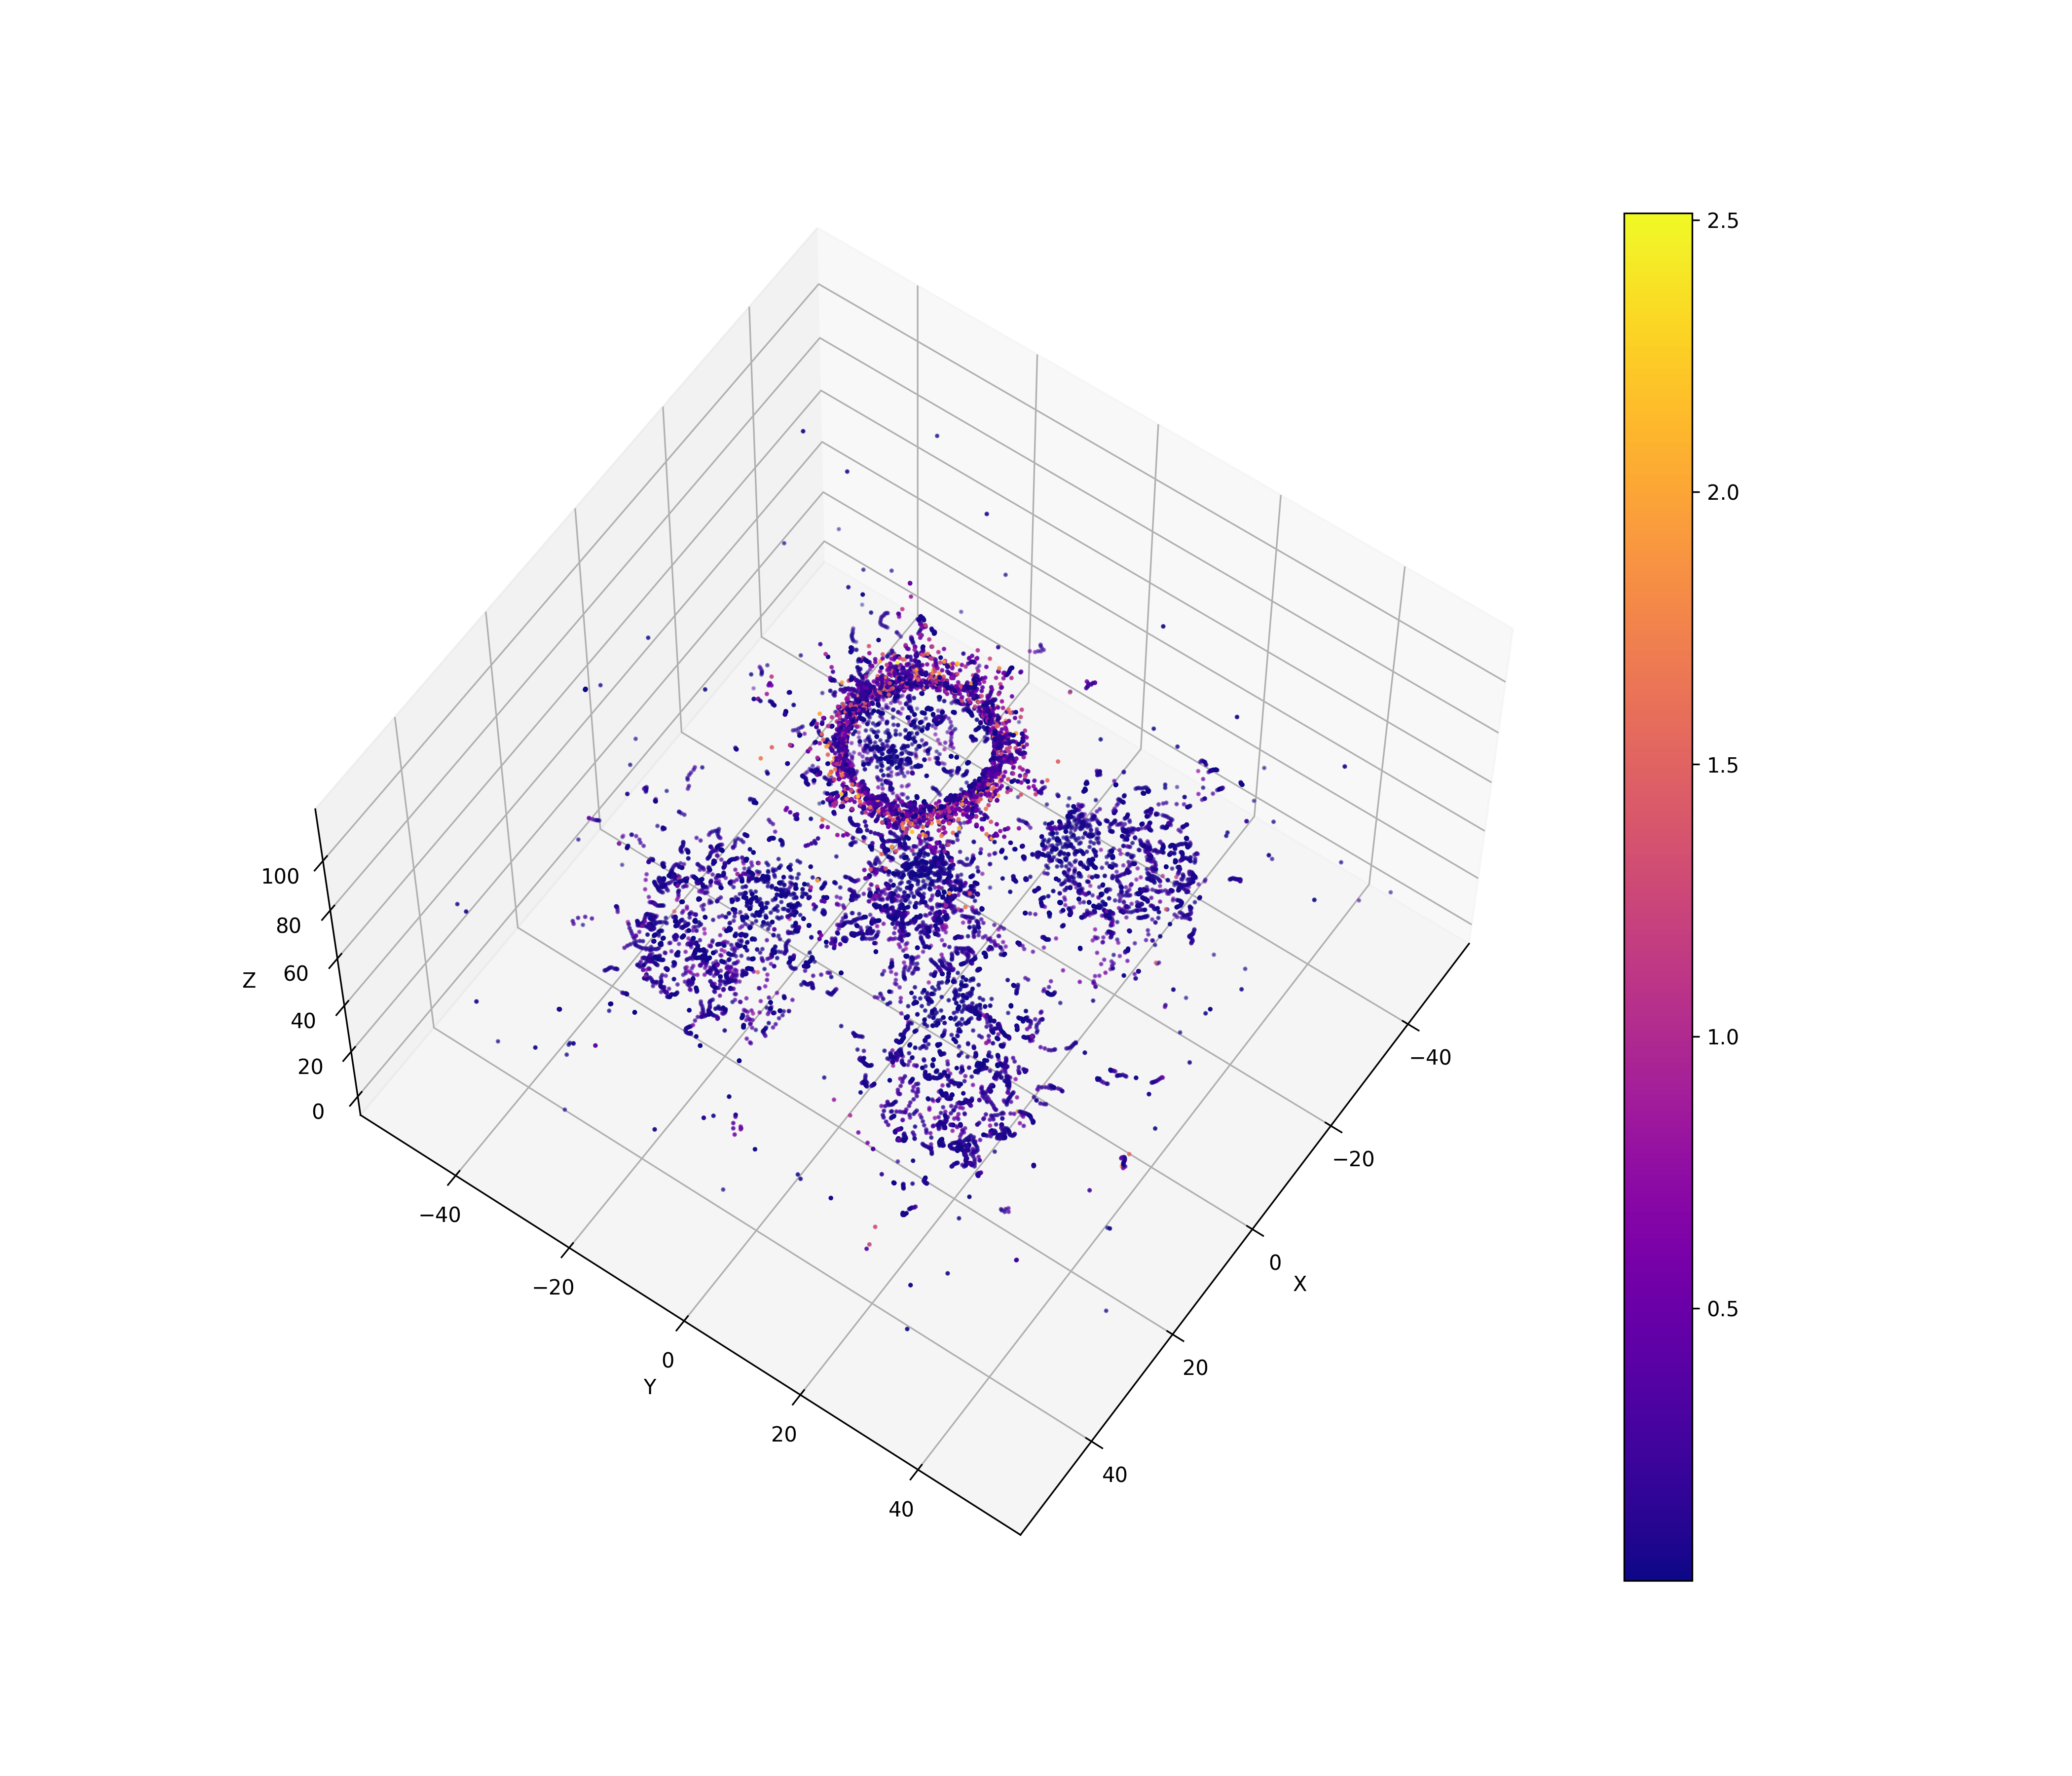

The file beside this chart, header and first rows:
6997, 4.12312, 11.3836, 38.1351, 0.00749167
6997, 3.481, 10.72, 58.3, 0.00155
6997, 3.478, 10.72, 58.3, 0.03773
6997, 7.109, 9.901, 56.78, 0.06077
6997, 8.847, 17.99, 48.29, 0.00155
6997, 8.845, 18, 48.29, 0.04233
6997, 24.49, 4.089, 53.04, 0.004535
6997, 13.39, -3.989, 110.9, 0.419
6997, 13.39, -3.988, 110.9, 0.001828
6997, 13.37, -3.982, 110.8, 0.03832
6997, 13.37, -3.977, 110.7, 0.07006
6997, 13.45, -4.251, 109.6, 0.5965
6997, 13.5, -4.949, 108.5, 0.4221
6997, 13.4, -5.241, 108.3, 0.1236
6997, 13.46, -5.064, 108.9, 0.81
6997, 13.81, -5.28, 108.4, 0.4902
6997, 13.81, -5.307, 108.4, 0.1469
6997, 4.706, 47.86, 61.67, 0.01893
8491, -7.203, -1.598, 50.54, 0.4413
8491, -7.289, -1.598, 50.35, 0.06699
8491, -7.391, -1.595, 50.2, 0.06567
8491, -7.615, -1.558, 50.01, 0.09663
8491, -7.493, -1.381, 50.04, 0.08026
8491, -7.347, -1.23, 50.04, 0.07088
8491, -7.174, -1.13, 50.01, 0.07416
8491, -7.023, -1.145, 49.89, 0.06802
8491, -6.927, -1.136, 49.74, 0.07566
8491, -6.919, -1.124, 49.7, 0.01167
8491, -3.966, -0.364, 56.99, 0.1198
8491, -3.957, -0.4549, 56.65, 0.1177
8491, -3.952, -0.3927, 56.36, 0.1101
8491, -3.984, -0.4632, 56.2, 0.1214
8491, -6.594, -1.076, 48.97, 0.01692
8491, -6.572, -1.069, 48.94, 0.009495
8491, -6.551, -1.053, 48.91, 0.01244
8491, -6.524, -1.018, 48.88, 0.02504
8491, -6.477, -0.9909, 48.86, 0.01859
8491, -6.407, -0.9917, 48.81, 0.04423
8491, -6.317, -1.02, 48.79, 0.03759
8491, -6.233, -0.9557, 48.75, 0.04441
8491, -6.179, -0.8713, 48.68, 0.05763
8491, -6.088, -0.8105, 48.64, 0.2638
8491, -2.983, 0.4645, 61.6, 0.02251
8491, 8.475, 7.735, 108.9, 1.305
8491, 7.911, 7.109, 106.1, 1.013
8491, 7.739, 6.967, 105.2, 0.3752
9300, -16.44, 22.52, 39.62, 0.02001
9300, -16.47, 22.58, 39.51, 0.02559
9300, -16.55, 22.65, 39.49, 0.01815
9300, -16.61, 22.75, 39.45, 0.02132
9300, -16.58, 22.88, 39.41, 0.02485
9300, -16.53, 22.95, 39.56, 0.03233
9300, -16.48, 22.96, 39.66, 0.01921
9300, -16.45, 22.97, 39.7, 0.01196
9300, -12.46, 26.66, 46.01, 0.009983
9300, -12.46, 26.65, 46.02, 0.003618
9300, -12.46, 26.65, 46.03, 0.002852
9300, -12.46, 26.64, 46.05, 0.007526
9300, -12.47, 26.62, 46.07, 0.01974
9300, -12.48, 26.61, 46.11, 0.02033
9300, -12.47, 26.58, 46.15, 0.02836
... 15,065 more rows
